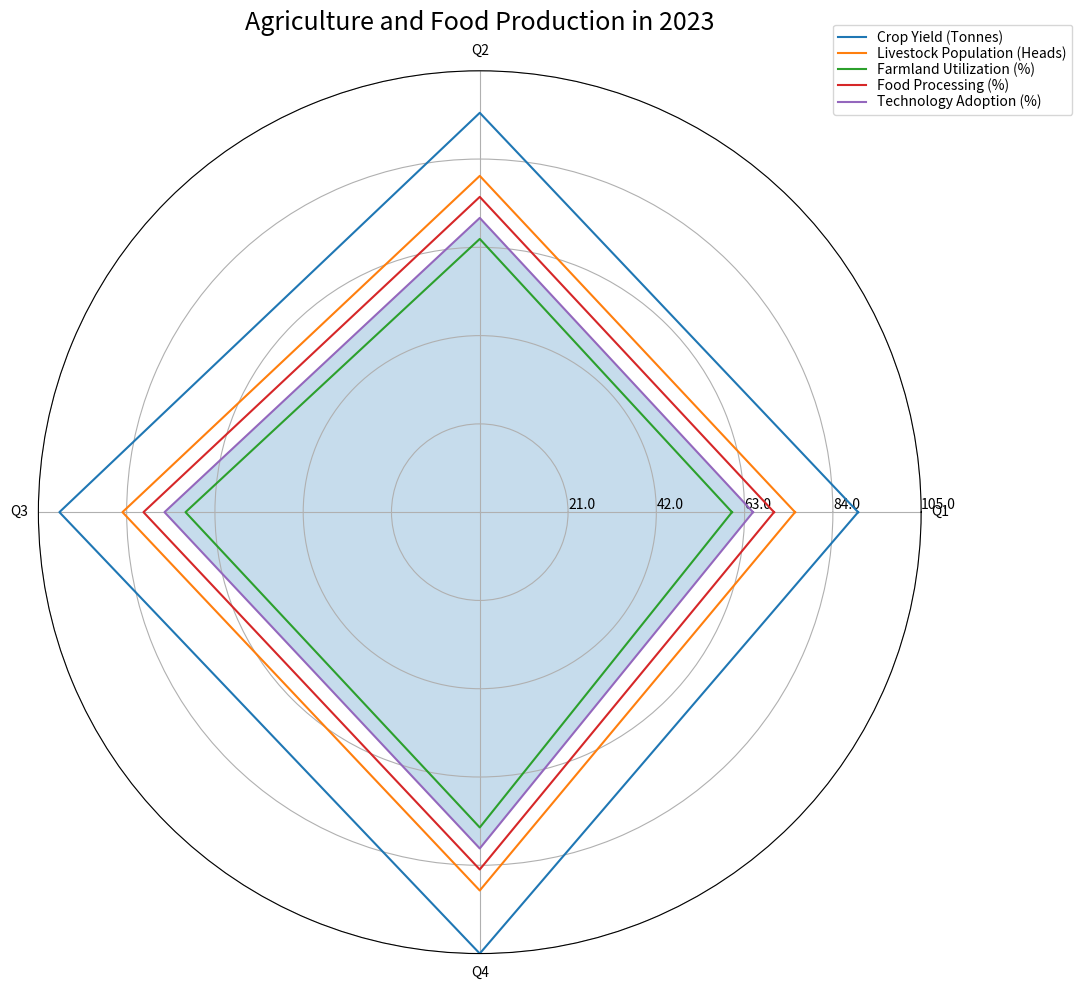

Write Python code to recreate this figure. (Note: this script raises an exception after producing the figure.)

import matplotlib.pyplot as plt
import numpy as np

data_labels = ["Q1","Q2","Q3","Q4"]
line_labels = ["Crop Yield (Tonnes)","Livestock Population (Heads)","Farmland Utilization (%)","Food Processing (%)","Technology Adoption (%)"]
data = [[90,95,100,105],[75,80,85,90],[60,65,70,75],[70,75,80,85],[65,70,75,80]]

fig = plt.figure(figsize=(15, 10))
ax = fig.add_subplot(111, polar=True)
angles = np.linspace(0, 2 * np.pi, len(data_labels) + 1, endpoint=True)

for i in range(len(data)):
    data[i].append(data[i][0])
    ax.plot(angles, data[i], linewidth=1.5, label=line_labels[i])

ax.fill(angles, data[i], alpha=0.25)
ax.set_thetagrids(angles[:-1] * 180/np.pi, data_labels)
ax.set_rlim(0, 105)

max_value = np.amax(data)
step_size = max_value / len(data)
ax.set_rgrids([step_size * i for i in range(1, len(data) + 1)], labels=[f'{step_size * i}' for i in range(1, len(data) + 1)], angle=0)

ax.set_title("Agriculture and Food Production in 2023", va='bottom', fontdict={'fontsize': 18})

handles, labels = ax.get_legend_handles_labels()
legend = ax.legend(handles, labels, loc=(0.9, .95), labelspacing=0.1)

plt.tight_layout()
plt.savefig('/cpfs01/user/yehancheng/workspace/datasets/SimChartV2/demo/radar/png/9_202312262300.png')
plt.clf()
